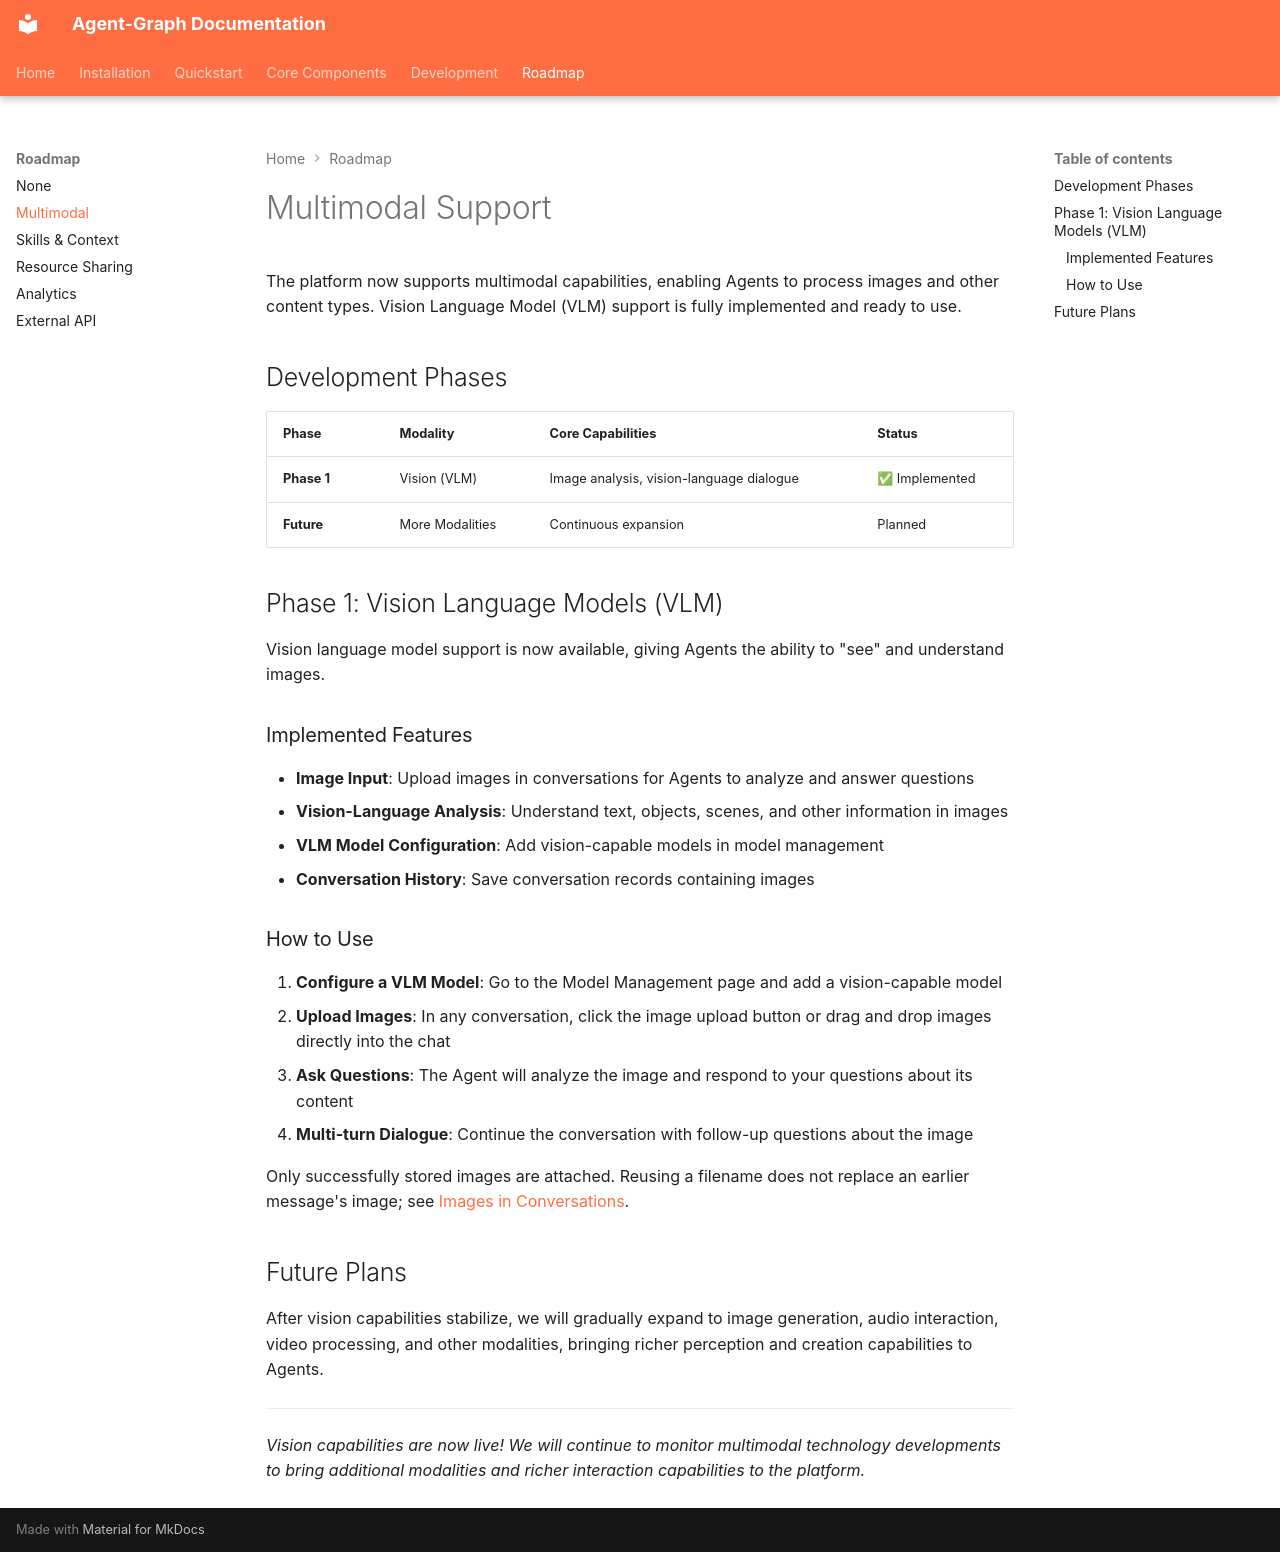

repository: keta1930/agent-graph · page: roadmap/multimodal/index.html · generator: mkdocs

# Multimodal Support

The platform now supports multimodal capabilities, enabling Agents to process images and other content types. Vision Language Model (VLM) support is fully implemented and ready to use.

## Development Phases

| Phase | Modality | Core Capabilities | Status |
|-------|----------|------------------|--------|
| **Phase 1** | Vision (VLM) | Image analysis, vision-language dialogue | ✅ Implemented |
| **Future** | More Modalities | Continuous expansion | Planned |

## Phase 1: Vision Language Models (VLM)

Vision language model support is now available, giving Agents the ability to "see" and understand images.

### Implemented Features

- **Image Input**: Upload images in conversations for Agents to analyze and answer questions
- **Vision-Language Analysis**: Understand text, objects, scenes, and other information in images
- **VLM Model Configuration**: Add vision-capable models in model management
- **Conversation History**: Save conversation records containing images

### How to Use

1. **Configure a VLM Model**: Go to the Model Management page and add a vision-capable model
2. **Upload Images**: In any conversation, click the image upload button or drag and drop images directly into the chat
3. **Ask Questions**: The Agent will analyze the image and respond to your questions about its content
4. **Multi-turn Dialogue**: Continue the conversation with follow-up questions about the image

Only successfully stored images are attached. Reusing a filename does not replace an earlier message's image; see [Images in Conversations](../core-components/conversation/index.md#images-in-conversations).

## Future Plans

After vision capabilities stabilize, we will gradually expand to image generation, audio interaction, video processing, and other modalities, bringing richer perception and creation capabilities to Agents.

---

*Vision capabilities are now live! We will continue to monitor multimodal technology developments to bring additional modalities and richer interaction capabilities to the platform.*
